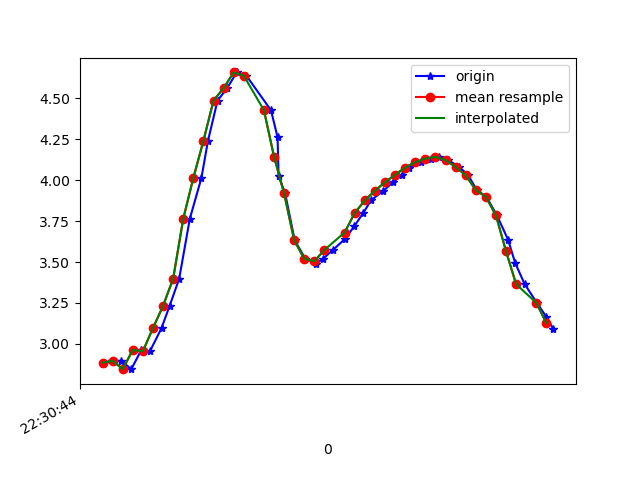

The table this chart was drawn from, first rows:
1617748244060, 443880713593827, 2.8780189, -1.4319128, 9.257789
1617748244078, 443880732824597, 2.893, -1.403, 9.257
1617748244097, 443880752055367, 2.898, -1.327, 9.267
1617748244117, 443880771286137, 2.846, -1.387, 9.274
1617748244137, 443880790516907, 2.964, -1.577, 9.207
1617748244154, 443880809747677, 2.956, -1.925, 9.143
1617748244177, 443880828978447, 3.097, -2.357, 8.994
1617748244193, 443880848209217, 3.233, -3.126, 8.707
1617748244212, 443880867439987, 3.399, -4.202, 8.175
1617748244233, 443880886670757, 3.764, -5.376, 7.278
1617748244256, 443880905901527, 4.012, -6.408, 6.235
1617748244269, 443880925132297, 4.239, -7.224, 5.087
1617748244288, 443880944363067, 4.485, -7.711, 4.058
1617748244307, 443880963593837, 4.56, -8.117, 3.059
1617748244326, 443880982824607, 4.656, -8.439, 1.77
1617748244345, 443881002055377, 4.637, -8.582, 0.9455
1617748244394, 443881021286147, 4.425, -8.735, 0.4012
1617748244407, 443881040516917, 4.261, -8.825, -0.0151
1617748244409, 443881059747687, 4.024, -8.925, -0.4357
1617748244422, 443881078978457, 3.918, -8.887, -1.31
1617748244441, 443881098209227, 3.632, -9.015, -1.258
1617748244462, 443881117439997, 3.52, -9.045, -1.356
1617748244484, 443881136670767, 3.491, -9.066, -1.292
1617748244497, 443881155901537, 3.52, -9.068, -1.196
1617748244517, 443881175132307, 3.574, -9.055, -1.127
1617748244541, 443881194363077, 3.642, -9.036, -1.062
1617748244559, 443881213593847, 3.718, -9.015, -0.9719
1617748244577, 443881232824617, 3.799, -8.996, -0.8276
1617748244592, 443881252055387, 3.875, -8.982, -0.5919
1617748244617, 443881271286157, 3.935, -8.972, -0.2322
1617748244636, 443881290516927, 3.987, -8.949, 0.2448
1617748244654, 443881309747697, 4.032, -8.897, 0.7895
1617748244668, 443881328978467, 4.076, -8.803, 1.389
1617748244692, 443881348209237, 4.109, -8.654, 2.065
1617748244711, 443881367440007, 4.131, -8.447, 2.76
1617748244727, 443881386670777, 4.141, -8.179, 3.463
1617748244745, 443881405901547, 4.122, -7.836, 4.2
1617748244767, 443881425132317, 4.08, -7.375, 5
1617748244785, 443881444363087, 4.029, -6.803, 5.791
1617748244802, 443881463593857, 3.939, -5.974, 6.696
1617748244821, 443881482824627, 3.898, -5.365, 7.215
1617748244842, 443881502055397, 3.784, -4.496, 7.843
1617748244864, 443881521286167, 3.636, -3.623, 8.348
1617748244878, 443881540516937, 3.495, -2.9, 8.684
1617748244897, 443881559747707, 3.365, -2.42, 8.881
1617748244921, 443881578978477, 3.251, -2.155, 8.99
1617748244940, 443881598209247, 3.165, -2.032, 9.049
1617748244954, 443881617440017, 3.089, -1.958, 9.092
